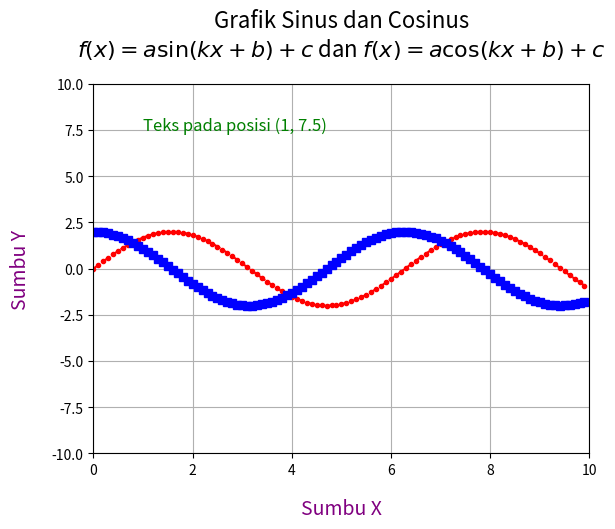

Write the Python code that produced this figure.
import numpy as np
import matplotlib.pyplot as plt

"""
    1. Membuat data
    2. Membuat plot
    3. Menampilkan plot
"""

# Mengimplementasikan sinus dan cosinus grafik
#1. Sinus : f(x) = asin(kx + b) + c
#2. Cosinus : f(x) = acos(kx + b) + c


# Membuat Data
def sinus(a, k, b, c, x):
    return a * np.sin(k * x + b) + c

def cosinus(a, k, b, c, x):
    return a * np.cos(k * x + b) + c


# Membuat Plot
x = np.arange(0, 10, 0.1)
y_sin = sinus(a=2, k=1, b=0, c=0, x=x)
y_cos = cosinus(a=2, k=1, b=0, c=0, x=x)
plt.plot(x, y_sin, color="red", marker=".", label="Sinus", linestyle="--")
plt.plot(x, y_cos, color="blue", marker="s", label="Cosinus")



# Menampilkan Plot
judul = "Grafik Sinus dan Cosinus" 
rumus = r"$f(x) = a \sin(kx + b) + c$ dan $f(x) = a \cos(kx + b) + c$"



plt.grid()
plt.axis([0, 10, -10, 10]) 
plt.xticks([0, 2, 4, 6, 8, 10])
plt.title(judul + "\n" + rumus, fontsize=16, pad=20)
plt.xlabel("Sumbu X", fontsize=14, color="purple", labelpad=15)
plt.ylabel("Sumbu Y", fontsize=14, color="purple", labelpad=15)
plt.text(1, 7.5, 'Teks pada posisi (1, 7.5)', fontsize=12, color='green')
plt.show()
